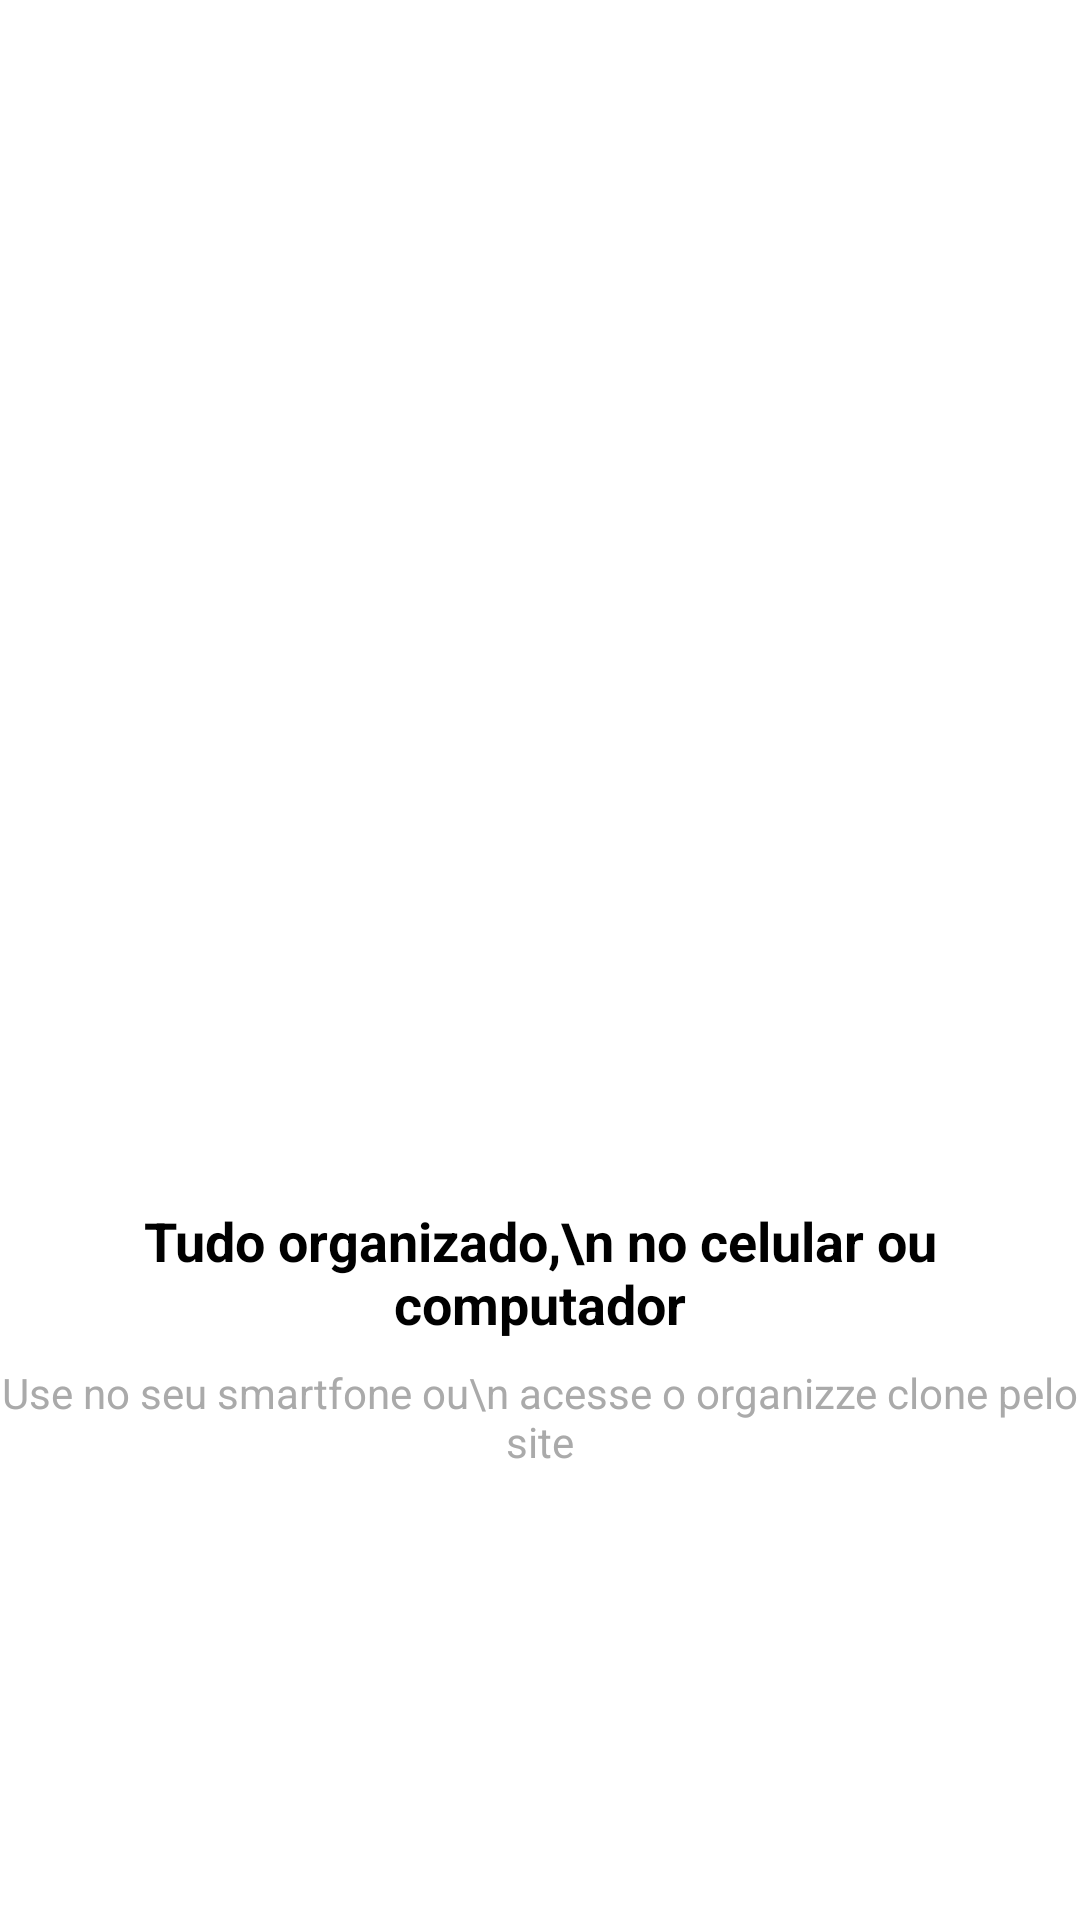

This screen was rendered from an Android layout file. Write that file and the resources it references.
<!-- AndroidManifest.xml: application theme Theme.OrganizzeClone -->
<!-- res/layout/intro_4.xml -->
<?xml version="1.0" encoding="utf-8"?>
<androidx.constraintlayout.widget.ConstraintLayout xmlns:android="http://schemas.android.com/apk/res/android"
    xmlns:app="http://schemas.android.com/apk/res-auto"
    xmlns:tools="http://schemas.android.com/tools"
    android:layout_width="match_parent"
    android:layout_height="match_parent">

    <TextView
        android:id="@+id/textView2"
        android:layout_width="wrap_content"
        android:layout_height="wrap_content"
        android:gravity="center"
        android:textColor="@android:color/darker_gray"
        android:text="Use no seu smartfone ou\n acesse o organizze clone pelo site"
        app:layout_constraintBottom_toBottomOf="parent"
        app:layout_constraintEnd_toEndOf="parent"
        app:layout_constraintHorizontal_bias="0.497"
        app:layout_constraintStart_toStartOf="parent"
        app:layout_constraintTop_toBottomOf="@+id/textView" />

    <TextView
        android:id="@+id/textView"
        android:layout_width="wrap_content"
        android:layout_height="wrap_content"
        android:layout_marginBottom="8dp"
        android:gravity="center"
        android:textColor="@android:color/black"
        android:text="Tudo organizado,\n no celular ou computador"
        android:textSize="18sp"
        android:textStyle="bold"
        app:autoSizeMaxTextSize="18dp"
        app:layout_constraintBottom_toTopOf="@+id/textView2"
        app:layout_constraintEnd_toEndOf="parent"
        app:layout_constraintStart_toStartOf="parent"
        app:layout_constraintTop_toBottomOf="@+id/imageView" />

    <ImageView
        android:id="@+id/imageView"
        android:layout_width="192dp"
        android:layout_height="235dp"
        android:layout_marginBottom="16dp"
        app:layout_constraintBottom_toTopOf="@+id/textView"
        app:layout_constraintEnd_toEndOf="parent"
        app:layout_constraintStart_toStartOf="parent"
        app:layout_constraintTop_toTopOf="parent"
        app:layout_constraintVertical_chainStyle="packed"
        app:srcCompat="@drawable/quatro" />
</androidx.constraintlayout.widget.ConstraintLayout>
<!-- resources referenced by this layout -->
<resources>
  <style name="Theme.OrganizzeClone" parent="Theme.MaterialComponents.DayNight.DarkActionBar">
  
          
          <item name="colorPrimary">@color/purple_500</item>
          <item name="colorPrimaryVariant">@color/purple_700</item>
          <item name="colorSecondary">@color/teal_200</item>
  
          
          <item name="colorOnPrimary">@color/white</item>
          <item name="colorSecondaryVariant">@color/teal_700</item>
          <item name="colorOnSecondary">@color/black</item>
  
          
          <item name="android:statusBarColor" tools:targetApi="l">?attr/colorPrimaryVariant</item>
  
          
      </style>
  <color name="purple_500">#01C7D2</color>
  <color name="purple_700">#00b2bc</color>
  <color name="teal_200">#ff706a</color>
  <color name="white">#FFFFFFFF</color>
  <color name="teal_700">#FF018786</color>
  <color name="black">#FF000000</color>
</resources>
